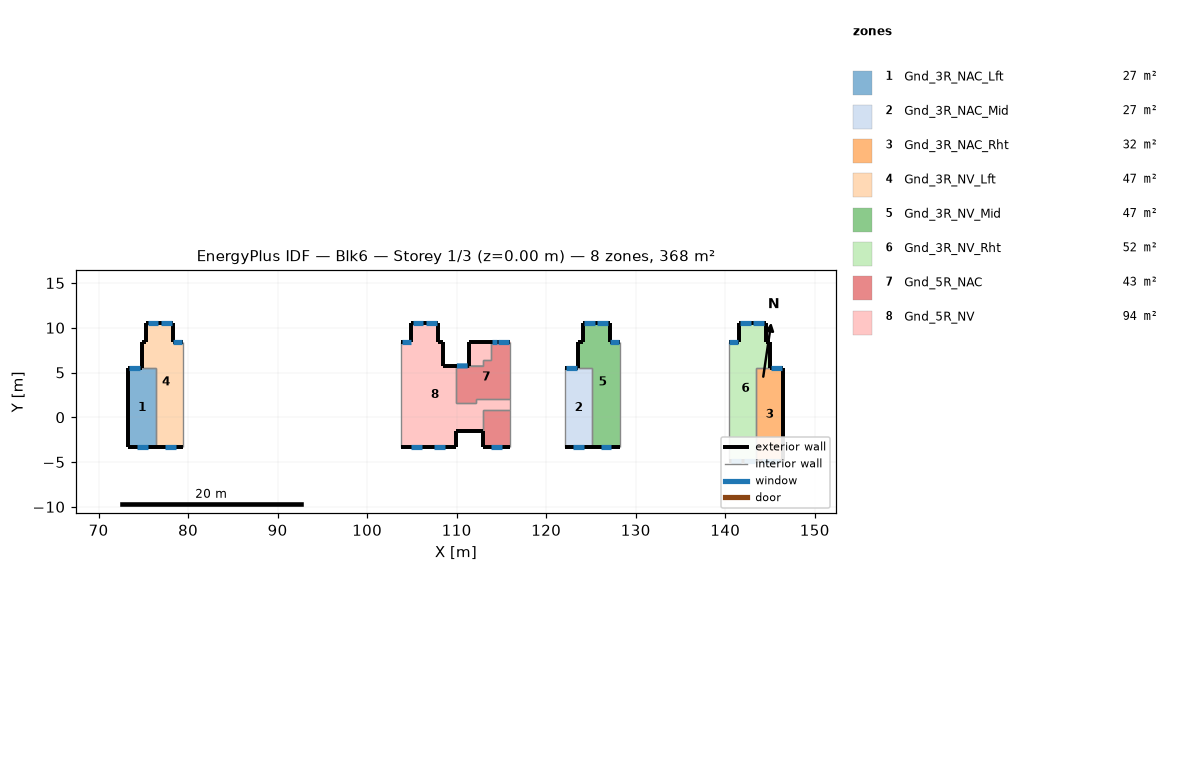
=== STOREY PLAN SPEC (per zone: floor XY polygon, exterior-wall plan segments, windows/doors) ===
zone 1: Gnd_3R_NAC_Lft  (26.9 m²)
  floor: (76.39, 5.48) (76.39, -3.36) (73.34, -3.36) (73.34, 5.48)
  exterior wall: (74.83, 5.48) – (73.34, 5.48)  [1.5 m]
    window: (74.64, 5.48) – (73.44, 5.48)  [1.8 m²]
  exterior wall: (73.34, -3.36) – (76.39, -3.36)  [3.0 m]
    window: (74.27, -3.36) – (75.47, -3.36)  [1.8 m²]
  exterior wall: (73.34, 5.48) – (73.34, -3.36)  [8.8 m]
  interior walls: 2
zone 2: Gnd_3R_NAC_Mid  (26.9 m²)
  floor: (125.15, 5.48) (125.16, -3.36) (122.11, -3.36) (122.11, 5.48)
  exterior wall: (122.11, -3.36) – (125.16, -3.36)  [3.0 m]
    window: (123.05, -3.36) – (124.25, -3.36)  [1.8 m²]
  exterior wall: (123.59, 5.48) – (122.11, 5.48)  [1.5 m]
    window: (123.46, 5.48) – (122.26, 5.48)  [1.8 m²]
  interior walls: 3
zone 3: Gnd_3R_NAC_Rht  (31.6 m²)
  floor: (146.49, 5.48) (146.49, -4.88) (143.44, -4.88) (143.44, 5.48)
  exterior wall: (143.44, -4.88) – (146.49, -4.88)  [3.0 m]
    window: (145.39, -4.88) – (145.99, -4.88)  [0.9 m²]
    window: (144.08, -4.88) – (145.28, -4.88)  [1.8 m²]
  exterior wall: (146.49, -4.88) – (146.49, 5.48)  [10.4 m]
  exterior wall: (146.49, 5.48) – (145.00, 5.48)  [1.5 m]
    window: (146.35, 5.48) – (145.15, 5.48)  [1.8 m²]
  interior walls: 2
zone 4: Gnd_3R_NV_Lft  (47.0 m²)
  floor: (78.33, 10.56) (78.33, 8.44) (79.44, 8.44) (79.44, -3.36) (76.39, -3.36) (76.39, 5.48) (74.83, 5.48) (74.83, 8.44) (75.33, 8.44) (75.33, 10.56)
  exterior wall: (78.33, 8.44) – (78.33, 10.56)  [2.1 m]
  exterior wall: (79.44, 8.44) – (78.33, 8.44)  [1.1 m]
    window: (79.36, 8.44) – (78.36, 8.44)  [1.1 m²]
  exterior wall: (76.39, -3.36) – (79.44, -3.36)  [3.0 m]
    window: (77.40, -3.36) – (78.60, -3.36)  [1.7 m²]
  exterior wall: (74.83, 8.44) – (74.83, 5.48)  [3.0 m]
  exterior wall: (75.33, 8.44) – (74.83, 8.44)  [0.5 m]
  exterior wall: (75.33, 10.56) – (75.33, 8.44)  [2.1 m]
  exterior wall: (78.33, 10.56) – (75.33, 10.56)  [3.0 m]
    window: (78.17, 10.56) – (76.97, 10.56)  [1.7 m²]
    window: (76.68, 10.56) – (75.48, 10.56)  [1.7 m²]
  interior walls: 3
zone 5: Gnd_3R_NV_Mid  (47.0 m²)
  floor: (127.09, 10.56) (127.09, 8.44) (128.20, 8.44) (128.20, -3.36) (125.16, -3.36) (125.15, 5.48) (123.59, 5.48) (123.59, 8.44) (124.09, 8.44) (124.09, 10.56)
  exterior wall: (124.09, 10.56) – (124.09, 8.44)  [2.1 m]
  exterior wall: (125.16, -3.36) – (128.20, -3.36)  [3.0 m]
    window: (126.09, -3.36) – (127.29, -3.36)  [1.7 m²]
  exterior wall: (127.09, 10.56) – (124.09, 10.56)  [3.0 m]
    window: (126.90, 10.56) – (125.70, 10.56)  [1.7 m²]
    window: (125.41, 10.56) – (124.21, 10.56)  [1.7 m²]
  exterior wall: (124.09, 8.44) – (123.59, 8.44)  [0.5 m]
  exterior wall: (123.59, 8.44) – (123.59, 5.48)  [3.0 m]
  exterior wall: (127.09, 8.44) – (127.09, 10.56)  [2.1 m]
  exterior wall: (128.20, 8.44) – (127.09, 8.44)  [1.1 m]
    window: (128.15, 8.44) – (127.15, 8.44)  [1.1 m²]
  interior walls: 3
zone 6: Gnd_3R_NV_Rht  (51.6 m²)
  floor: (144.50, 10.56) (144.50, 8.44) (145.00, 8.44) (145.00, 5.48) (143.44, 5.48) (143.44, -4.88) (140.39, -4.88) (140.39, 8.44) (141.50, 8.44) (141.50, 10.56)
  exterior wall: (141.50, 10.56) – (141.50, 8.44)  [2.1 m]
  exterior wall: (144.50, 8.44) – (144.50, 10.56)  [2.1 m]
  exterior wall: (140.39, -4.88) – (143.44, -4.88)  [3.0 m]
    window: (140.61, -4.88) – (141.81, -4.88)  [1.7 m²]
    window: (142.09, -4.88) – (143.29, -4.88)  [1.7 m²]
  exterior wall: (145.00, 5.48) – (145.00, 8.44)  [3.0 m]
  exterior wall: (144.50, 10.56) – (141.50, 10.56)  [3.0 m]
    window: (142.84, 10.56) – (141.64, 10.56)  [1.7 m²]
    window: (144.32, 10.56) – (143.12, 10.56)  [1.7 m²]
  exterior wall: (141.50, 8.44) – (140.39, 8.44)  [1.1 m]
    window: (141.45, 8.44) – (140.45, 8.44)  [1.1 m²]
  exterior wall: (145.00, 8.44) – (144.50, 8.44)  [0.5 m]
  interior walls: 3
zone 7: Gnd_5R_NAC  (42.7 m²)
  floor: (116.01, 0.79) (116.01, -3.36) (112.96, -3.36) (112.96, 0.79)
  floor: (116.01, 8.44) (116.01, 2.01) (112.16, 2.01) (112.16, 1.59) (109.92, 1.59) (109.92, 5.73) (112.96, 5.73) (112.96, 6.34) (113.85, 6.34) (113.85, 8.44)
  exterior wall: (116.01, 8.44) – (113.85, 8.44)  [2.2 m]
    window: (114.53, 8.44) – (113.93, 8.44)  [0.9 m²]
    window: (115.84, 8.44) – (114.64, 8.44)  [1.8 m²]
  exterior wall: (112.96, -3.36) – (116.01, -3.36)  [3.0 m]
    window: (113.84, -3.36) – (115.04, -3.36)  [1.8 m²]
  exterior wall: (112.96, -1.56) – (112.96, -3.36)  [1.8 m]
  exterior wall: (111.40, 5.73) – (109.92, 5.73)  [1.5 m]
    window: (111.23, 5.73) – (110.03, 5.73)  [1.8 m²]
  interior walls: 12
zone 8: Gnd_5R_NV  (94.0 m²)
  floor: (109.92, 5.73) (109.92, 1.59) (112.16, 1.59) (112.16, 2.01) (116.01, 2.01) (116.01, 0.79) (112.96, 0.79) (112.96, -1.56) (109.92, -1.56) (109.92, -3.36) (103.82, -3.36) (103.82, 8.44) (104.93, 8.44) (104.93, 10.56) (107.93, 10.56) (107.93, 8.44) (108.43, 8.44) (108.43, 5.73)
  floor: (113.85, 8.44) (113.85, 6.34) (112.96, 6.34) (112.96, 5.73) (111.40, 5.73) (111.40, 8.44)
  exterior wall: (104.93, 8.44) – (103.82, 8.44)  [1.1 m]
    window: (104.87, 8.44) – (103.87, 8.44)  [1.1 m²]
  exterior wall: (104.93, 10.56) – (104.93, 8.44)  [2.1 m]
  exterior wall: (107.93, 10.56) – (104.93, 10.56)  [3.0 m]
    window: (107.77, 10.56) – (106.57, 10.56)  [1.7 m²]
    window: (106.29, 10.56) – (105.09, 10.56)  [1.7 m²]
  exterior wall: (107.93, 8.44) – (107.93, 10.56)  [2.1 m]
  exterior wall: (108.43, 8.44) – (107.93, 8.44)  [0.5 m]
  exterior wall: (108.43, 5.73) – (108.43, 8.44)  [2.7 m]
  exterior wall: (109.92, 5.73) – (108.43, 5.73)  [1.5 m]
  exterior wall: (109.92, -1.56) – (112.96, -1.56)  [3.0 m]
  exterior wall: (109.92, -3.36) – (109.92, -1.56)  [1.8 m]
  exterior wall: (103.82, -3.36) – (109.92, -3.36)  [6.1 m]
    window: (104.89, -3.36) – (106.09, -3.36)  [1.7 m²]
    window: (107.48, -3.36) – (108.68, -3.36)  [1.7 m²]
  exterior wall: (111.40, 8.44) – (111.40, 5.73)  [2.7 m]
  exterior wall: (113.85, 8.44) – (111.40, 8.44)  [2.5 m]
  interior walls: 12

=== DERIVED (storey summary) ===
Building: Blk6
Storey: 1 of 3  (floor level z = 0.00 m)
Storey gross floor area: 367.7 m²
Zones on this storey: 8
  - Gnd_3R_NAC_Lft: floor 26.9 m²; exterior wall 13.4 m (48.1 m²); 2 window(s) 3.6 m²; WWR 7.6%
  - Gnd_3R_NAC_Mid: floor 26.9 m²; exterior wall 4.5 m (16.3 m²); 2 window(s) 3.6 m²; WWR 22.3%
  - Gnd_3R_NAC_Rht: floor 31.6 m²; exterior wall 14.9 m (53.6 m²); 3 window(s) 4.5 m²; WWR 8.5%
  - Gnd_3R_NV_Lft: floor 47.0 m²; exterior wall 14.9 m (53.5 m²); 4 window(s) 6.2 m²; WWR 11.6%
  - Gnd_3R_NV_Mid: floor 47.0 m²; exterior wall 14.9 m (53.5 m²); 4 window(s) 6.2 m²; WWR 11.6%
  - Gnd_3R_NV_Rht: floor 51.6 m²; exterior wall 14.9 m (53.5 m²); 5 window(s) 7.9 m²; WWR 14.8%
  - Gnd_5R_NAC: floor 42.7 m²; exterior wall 8.5 m (30.6 m²); 4 window(s) 6.4 m²; WWR 20.8%
  - Gnd_5R_NV: floor 94.0 m²; exterior wall 29.1 m (104.9 m²); 5 window(s) 7.9 m²; WWR 7.5%
Zone adjacency (shared interzone walls):
  - Gnd_3R_NAC_Lft ↔ Gnd_3R_NV_Lft
  - Gnd_3R_NAC_Mid ↔ Gnd_3R_NV_Mid
  - Gnd_3R_NAC_Rht ↔ Gnd_3R_NV_Rht
  - Gnd_5R_NAC ↔ Gnd_5R_NV